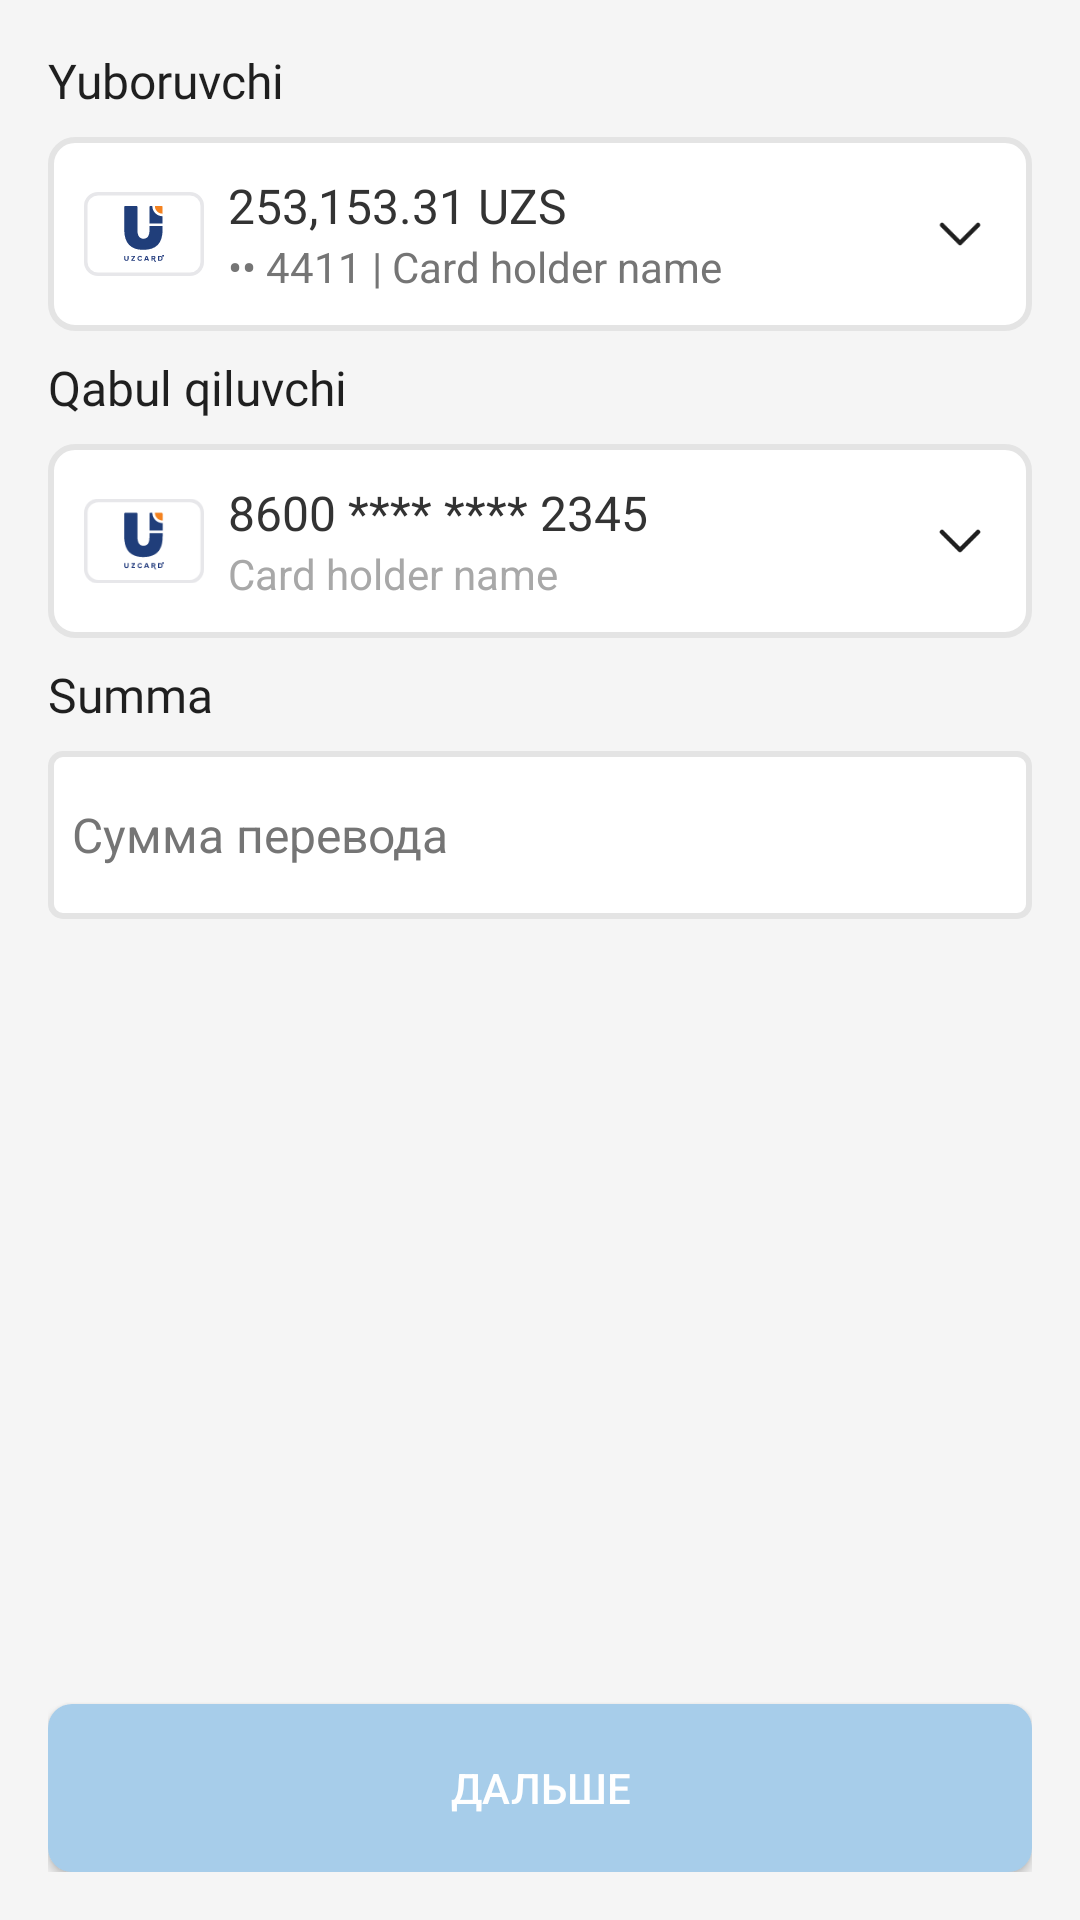

The Android layout XML behind this screen, and the referenced resources:
<!-- AndroidManifest.xml: application theme Theme.TMessages.Start -->
<!-- res/layout/finance_attach_alert_layout.xml -->
<?xml version="1.0" encoding="utf-8"?>
<RelativeLayout
    xmlns:android="http://schemas.android.com/apk/res/android"
    xmlns:tools="http://schemas.android.com/tools"
    android:layout_width="match_parent"
    android:layout_height="match_parent"
    android:background="#F5F5F5"
    android:padding="16dp">



    <TextView
        android:id="@+id/from_label"
        android:layout_width="wrap_content"
        android:layout_height="wrap_content"
        android:text="Yuboruvchi"
        android:textSize="16sp"
        android:paddingBottom="8sp"
        android:textColor="#1F1F1F"
        android:fontFamily="@font/manrope_semibold"
        tools:ignore="HardcodedText" />
    <LinearLayout
        android:id="@+id/fromChatUserCards"
        android:layout_width="match_parent"
        android:layout_height="wrap_content"
        android:orientation="horizontal"
        android:background="@drawable/rounded_edittext"
        android:padding="12dp"
        android:layout_below="@+id/from_label"
        android:gravity="center_vertical"
        android:layout_marginBottom="8dp">

        <ImageView
            android:id="@+id/fromCardLogo"
            android:layout_width="40dp"
            android:layout_height="40dp"
            android:src="@drawable/ic_uzcard"
            android:layout_marginEnd="8dp" />

        <LinearLayout
            android:id="@+id/from_select_card"
            android:layout_width="0dp"
            android:layout_height="wrap_content"
            android:layout_weight="1"
            android:orientation="vertical">

            <TextView
                android:id="@+id/accountBalance"
                android:layout_width="wrap_content"
                android:layout_height="wrap_content"
                android:text="253,153.31 UZS"
                android:textSize="16sp"
                android:textColor="#333333"
                tools:ignore="HardcodedText" />

            <TextView
                android:id="@+id/cardDetails"
                android:layout_width="wrap_content"
                android:layout_height="wrap_content"
                android:text="•• 4411 | Card holder name"
                android:textColor="#757575"
                android:textSize="14sp"
                tools:ignore="HardcodedText" />
        </LinearLayout>

        <ImageView
            android:layout_width="24dp"
            android:layout_height="24dp"
            android:src="@drawable/ic_dropdown" />
    </LinearLayout>

    <TextView
        android:id="@+id/to_label"
        android:layout_width="wrap_content"
        android:layout_height="wrap_content"
        android:text="Qabul qiluvchi"
        android:textSize="16sp"
        android:paddingBottom="8sp"
        android:layout_below="@+id/fromChatUserCards"
        android:textColor="#1F1F1F"
        android:fontFamily="@font/manrope_semibold"
        tools:ignore="HardcodedText" />

    <LinearLayout
        android:id="@+id/toChatUserCards"
        android:layout_width="match_parent"
        android:layout_height="wrap_content"
        android:orientation="horizontal"
        android:layout_below="@+id/to_label"
        android:background="@drawable/rounded_edittext"
        android:padding="12dp"
        android:gravity="center_vertical"
        android:layout_marginBottom="8dp">

        <ImageView
            android:id="@+id/toCardLogo"
            android:layout_width="40dp"
            android:layout_height="40dp"
            android:src="@drawable/ic_uzcard"
            android:layout_marginEnd="8dp" />

        <LinearLayout
            android:id="@+id/to_select_card"
            android:layout_width="0dp"
            android:layout_height="wrap_content"
            android:layout_weight="1"
            android:orientation="vertical">

            <TextView
                android:id="@+id/toCardNumber"
                android:layout_width="wrap_content"
                android:layout_height="wrap_content"
                android:text="8600 **** **** 2345"
                android:textSize="16sp"
                android:textColor="#333333"
                tools:ignore="HardcodedText" />

            <TextView
                android:id="@+id/toCardOwnerName"
                android:layout_width="wrap_content"
                android:layout_height="wrap_content"
                android:text="Card holder name"
                android:textColor="#A8A8A8"
                android:textSize="14sp"
                tools:ignore="HardcodedText,TextContrastCheck" />
        </LinearLayout>

        <ImageView
            android:layout_width="24dp"
            android:layout_height="24dp"
            android:src="@drawable/ic_dropdown" />
    </LinearLayout>

    <TextView
        android:id="@+id/transfer_input_label"
        android:layout_width="wrap_content"
        android:layout_height="wrap_content"
        android:text="Summa"
        android:textSize="16sp"
        android:paddingBottom="8sp"
        android:layout_below="@+id/toChatUserCards"
        android:textColor="#1F1F1F"
        android:fontFamily="@font/manrope_semibold"
        tools:ignore="HardcodedText" />

    <EditText
        android:id="@+id/transferAmount"
        android:layout_width="match_parent"
        android:layout_height="56dp"
        android:layout_below="@id/transfer_input_label"
        android:background="@drawable/edit_text_background"
        android:hint="Сумма перевода"
        android:inputType="number"
        android:textColor="#333333"
        android:textColorHint="#757575"
        android:textSize="16sp"
        tools:ignore="HardcodedText,VisualLintTextFieldSize" />

    
    <Button
        android:id="@+id/nextButton"
        android:layout_width="match_parent"
        android:layout_height="56dp"
        android:layout_alignParentBottom="true"
        android:background="@drawable/rounded_empty_button"
        android:text="Дальше"
        android:textColor="#FFFFFF"
        tools:ignore="HardcodedText,VisualLintButtonSize" />
</RelativeLayout>
<!-- resources referenced by this layout -->
<resources>
  <!-- drawable edit_text_background (drawable) -->
  <selector xmlns:android="http://schemas.android.com/apk/res/android">
      <item>
          <shape android:shape="rectangle">
              <solid android:color="@android:color/white" />
              <corners android:radius="4dp" />
              <stroke
                  android:width="2dp"
                  android:color="#E4E4E4" />
              <padding
                  android:left="8dp"
                  android:top="8dp"
                  android:right="8dp"
                  android:bottom="8dp" />
          </shape>
      </item>
  </selector>
  <!-- drawable ic_dropdown (drawable) -->
  <?xml version="1.0" encoding="utf-8"?>
  <vector xmlns:android="http://schemas.android.com/apk/res/android"
      android:width="24dp"
      android:height="24dp"
      android:viewportWidth="24"
      android:viewportHeight="24">
  
      <path
          android:strokeColor="#1F1F1F"
          android:strokeWidth="1.5"
          android:strokeLineJoin="round"
          android:strokeLineCap="round"
          android:pathData="M6 9L12 15L18 9" />
  </vector>
  <!-- drawable ic_uzcard: vector/xml drawable (drawable, 4212 chars, omitted) -->
  <!-- drawable rounded_edittext (drawable) -->
  <shape xmlns:android="http://schemas.android.com/apk/res/android">
      <solid android:color="#FFFFFF"/> 
  
      <corners android:radius="8dp"/> 
  
      <padding
          android:left="12dp"
          android:top="8dp"
          android:right="12dp"
          android:bottom="8dp"/>
  
      <stroke
          android:width="2dp"
      android:color="#E4E4E4"/>
  </shape>
  <!-- drawable rounded_empty_button (drawable) -->
  <?xml version="1.0" encoding="utf-8"?>
  <shape xmlns:android="http://schemas.android.com/apk/res/android">
      <solid android:color="#A7CDEA" />
      <corners android:radius="8dp" />
  </shape>
  <style name="Theme.TMessages.Start" parent="Theme.AppCompat.Light">
          <item name="android:windowActionBar">false</item>
          <item name="android:windowNoTitle">true</item>
          <item name="android:actionBarStyle">@style/ActionBar.Transparent.TMessages.Start</item>
          <item name="android:colorBackground">@android:color/white</item>
          <item name="android:windowBackground">@android:color/white</item>
          <item name="android:windowContentOverlay">@null</item>
          <item name="android:textViewStyle">@style/MyTextViewStyle</item>
      </style>
  <style name="ActionBar.Transparent.TMessages.Start" parent="android:style/Widget.Holo.Light.ActionBar">
          <item name="android:background">#ff527da3</item>
          <item name="android:logo">@drawable/transparent</item>
          <item name="android:title">""</item>
      </style>
  <style name="MyTextViewStyle" parent="android:Widget.Holo.Light.TextView">
          <item name="android:hyphenationFrequency">none</item>
      </style>
</resources>
